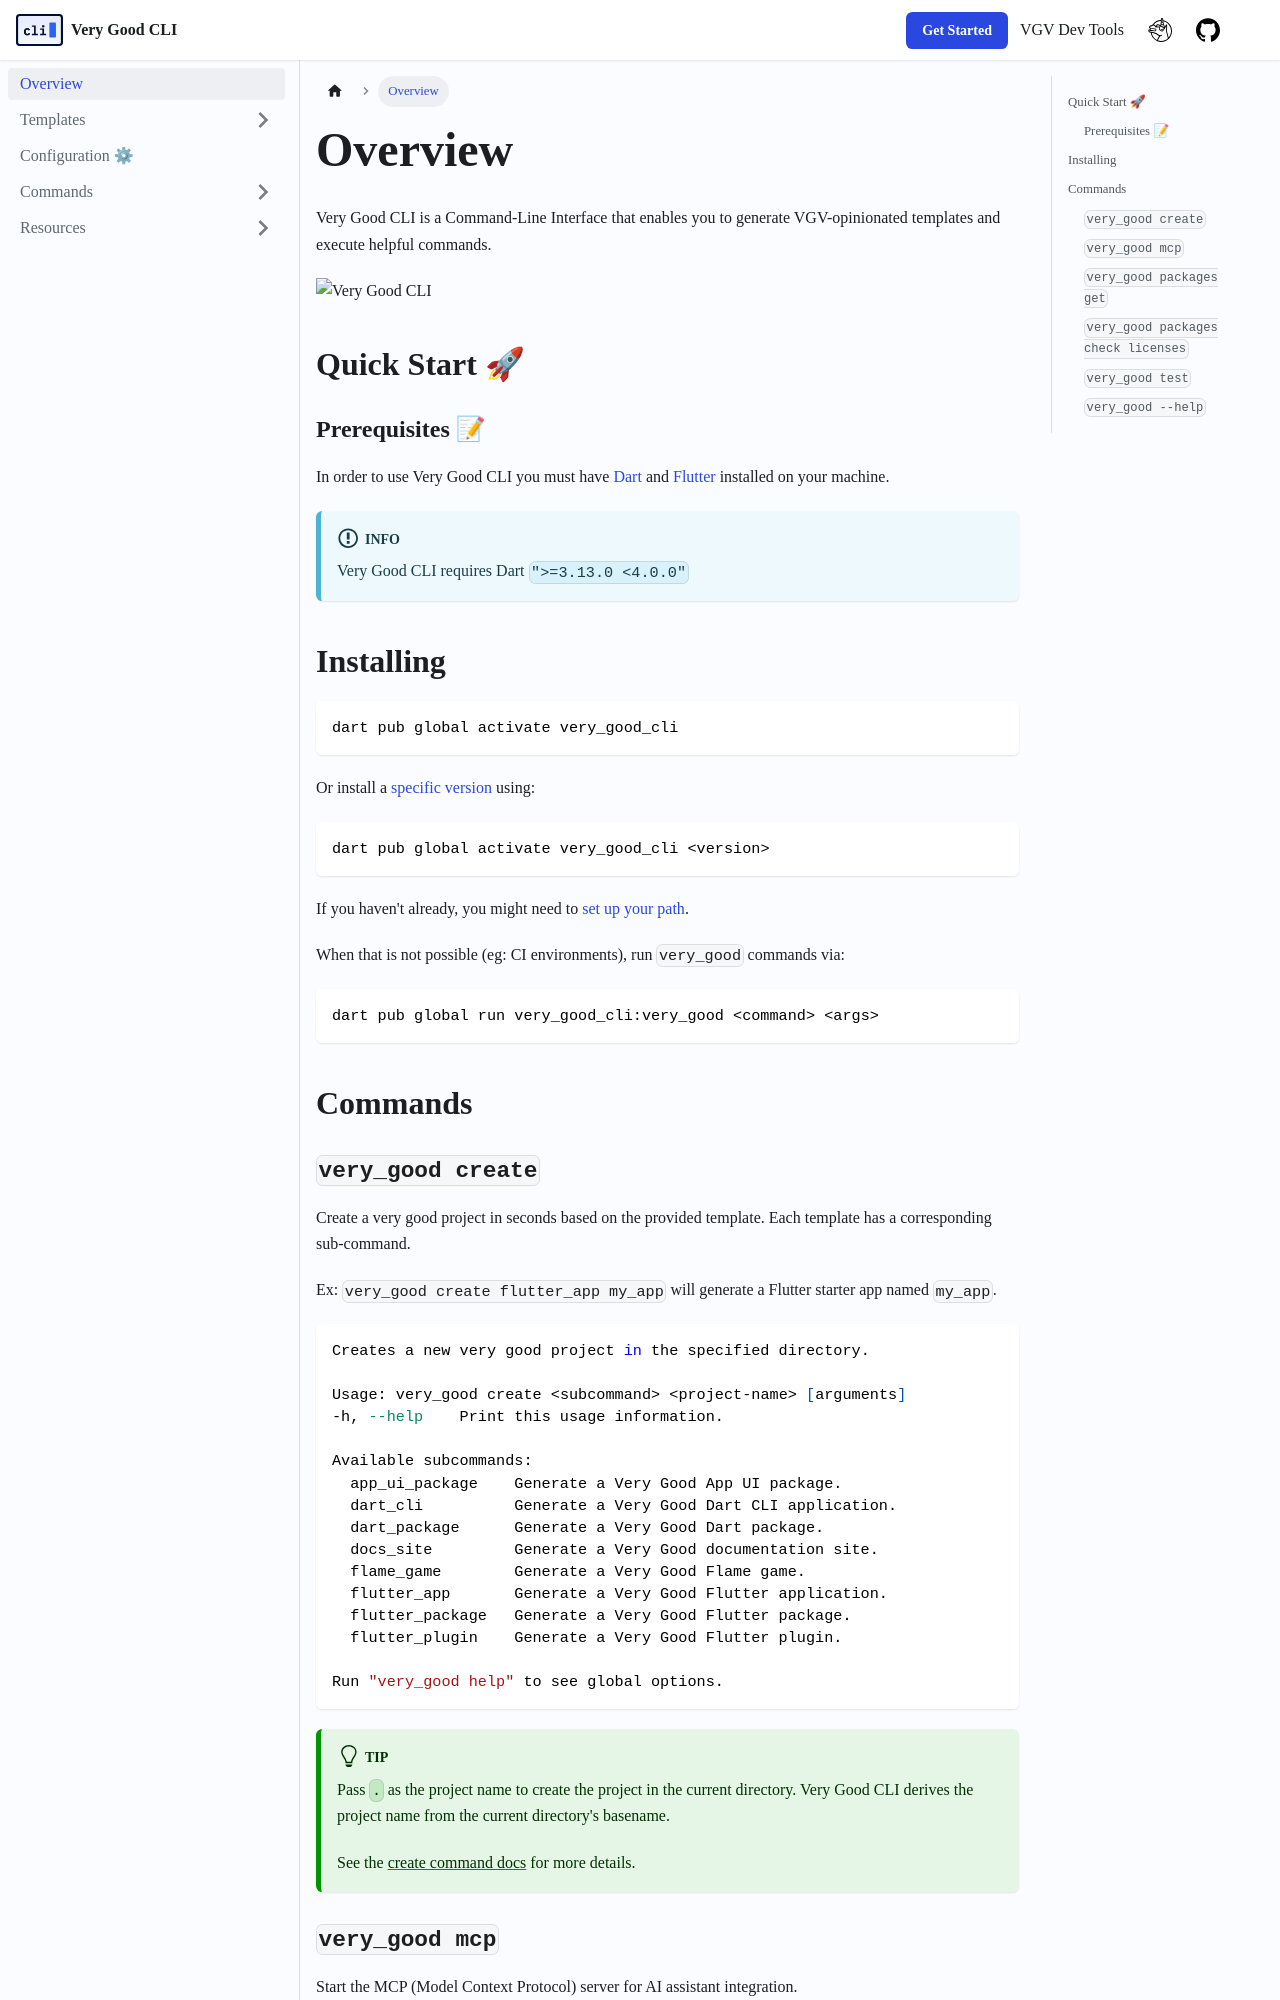

repository: VeryGoodOpenSource/very_good_cli · page: docs/overview.html · generator: docusaurus

---
sidebar_position: 1
---

# Overview

Very Good CLI is a Command-Line Interface that enables you to generate VGV-opinionated templates and execute helpful commands.

![Very Good CLI][very_good_cli]

## Quick Start 🚀

### Prerequisites 📝

In order to use Very Good CLI you must have [Dart][dart_sdk] and [Flutter][flutter_sdk] installed on your machine.

:::info
Very Good CLI requires Dart `">=3.13.0 <4.0.0"`
:::

## Installing

```sh
dart pub global activate very_good_cli
```

Or install a [specific version](https://pub.dev/packages/very_good_cli/versions) using:

```sh
dart pub global activate very_good_cli <version>
```

If you haven't already, you might need to [set up your path][path_setup_link].

When that is not possible (eg: CI environments), run `very_good` commands via:

```sh
dart pub global run very_good_cli:very_good <command> <args>
```

## Commands

### `very_good create`

Create a very good project in seconds based on the provided template. Each template has a corresponding sub-command.

Ex: `very_good create flutter_app my_app` will generate a Flutter starter app named `my_app`.

```sh
Creates a new very good project in the specified directory.

Usage: very_good create <subcommand> <project-name> [arguments]
-h, --help    Print this usage information.

Available subcommands:
  app_ui_package    Generate a Very Good App UI package.
  dart_cli          Generate a Very Good Dart CLI application.
  dart_package      Generate a Very Good Dart package.
  docs_site         Generate a Very Good documentation site.
  flame_game        Generate a Very Good Flame game.
  flutter_app       Generate a Very Good Flutter application.
  flutter_package   Generate a Very Good Flutter package.
  flutter_plugin    Generate a Very Good Flutter plugin.

Run "very_good help" to see global options.
```

:::tip
Pass `.` as the project name to create the project in the current directory.
Very Good CLI derives the project name from the current directory's basename.

See the [create command docs](./commands/create.md) for more details.
:::

### `very_good mcp`

Start the MCP (Model Context Protocol) server for AI assistant integration.

```sh
# Start the MCP server
very_good mcp
```
